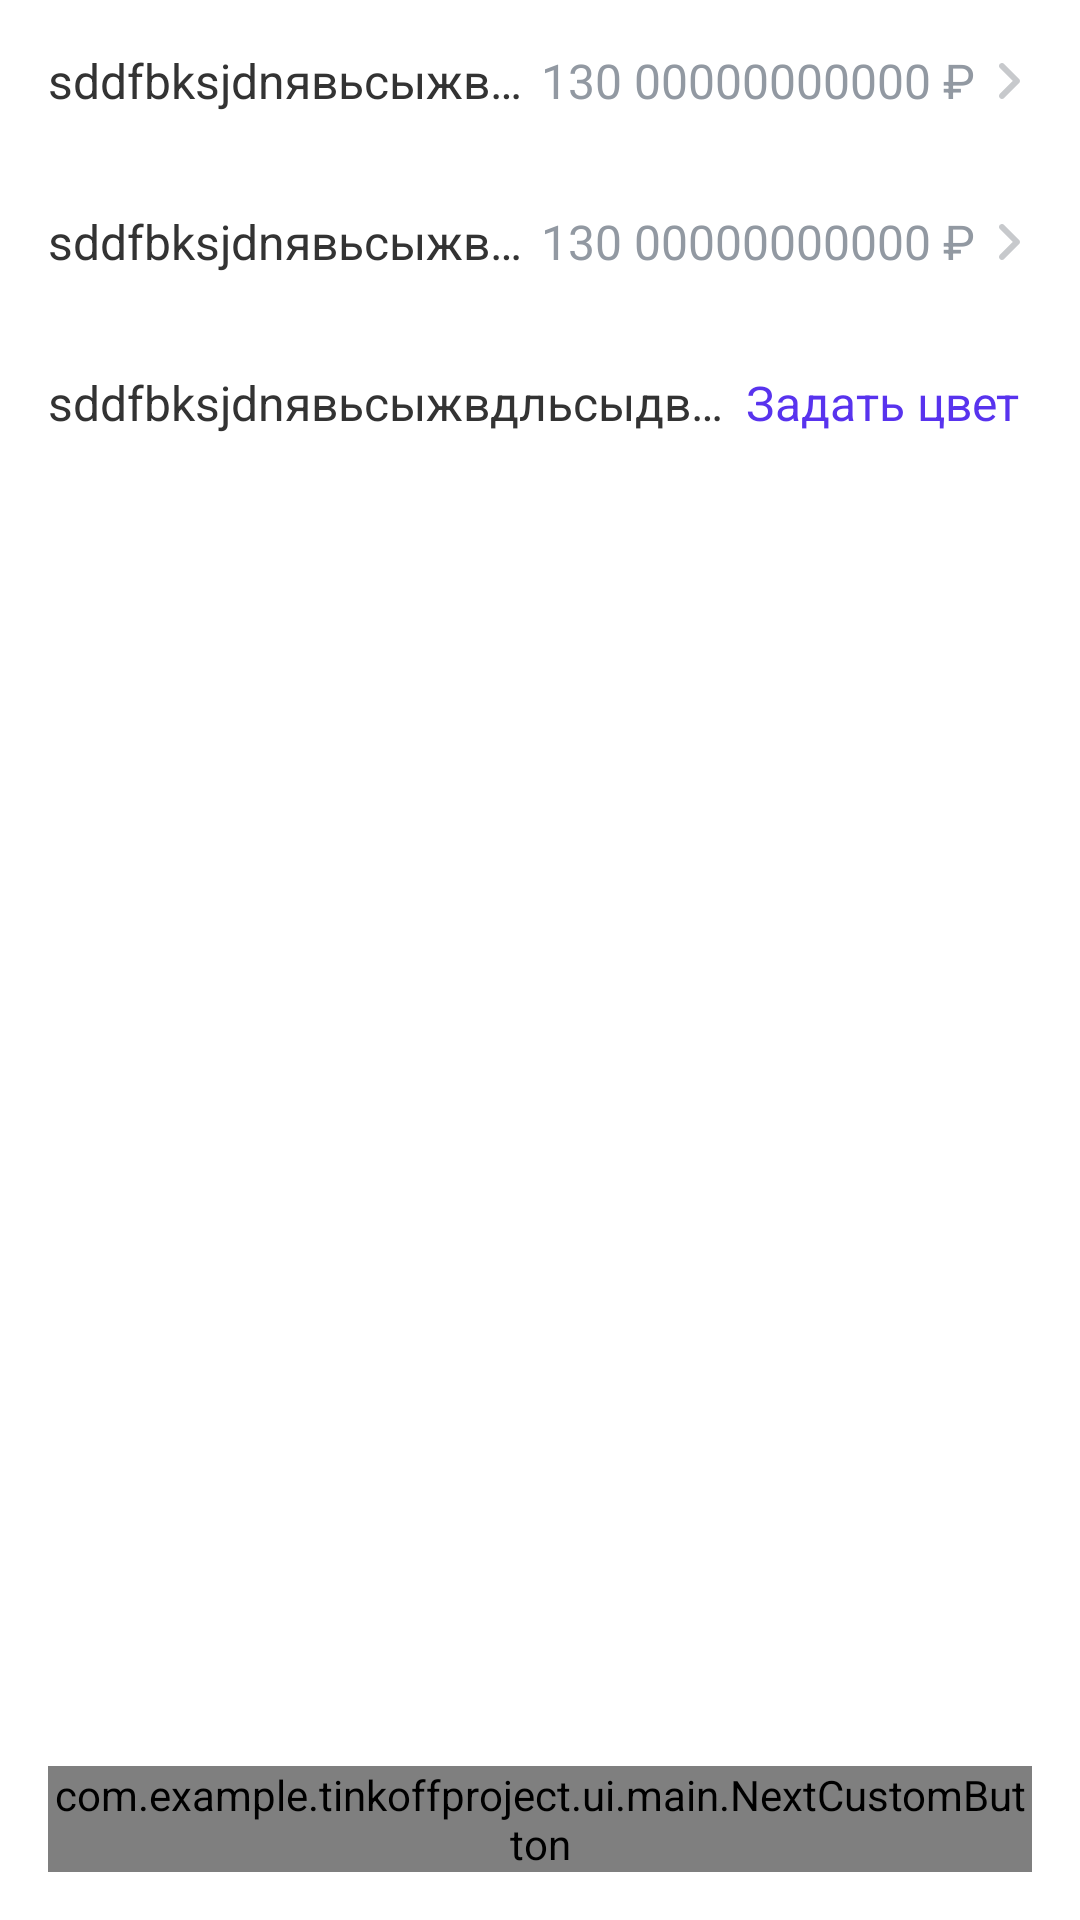

This screen was rendered from an Android layout file. Write that file and the resources it references.
<!-- AndroidManifest.xml: application theme Theme.TinkoffProject -->
<!-- res/layout/fragment_categoty_add.xml -->
<?xml version="1.0" encoding="utf-8"?>
<ScrollView xmlns:android="http://schemas.android.com/apk/res/android"
    xmlns:app="http://schemas.android.com/apk/res-auto"
    xmlns:tools="http://schemas.android.com/tools"
    android:layout_width="match_parent"
    android:layout_height="match_parent"
    android:fillViewport="true"
    tools:context=".ui.main.category_custom.CustomCategoryAddFragment">

    <androidx.constraintlayout.widget.ConstraintLayout
        android:layout_width="match_parent"
        android:layout_height="wrap_content">

        <LinearLayout
            android:id="@+id/section_type"
            android:layout_width="match_parent"
            android:layout_height="wrap_content"
            android:orientation="vertical"
            app:layout_constraintBottom_toTopOf="@id/btn"
            app:layout_constraintEnd_toEndOf="parent"
            app:layout_constraintStart_toStartOf="parent"
            app:layout_constraintTop_toTopOf="parent"
            app:layout_constraintVertical_chainStyle="spread_inside">


            <include
                android:id="@+id/ll_name_container"
                layout="@layout/element_text_arrow"
                android:layout_width="match_parent"
                android:layout_height="wrap_content"
                android:padding="@dimen/view_dimen_normal" />

            <include
                android:id="@+id/ll_type_container"
                layout="@layout/element_text_arrow"
                android:layout_width="match_parent"
                android:layout_height="wrap_content"
                android:padding="@dimen/view_dimen_normal" />


            <include
                android:id="@+id/ll_icon_color_container"
                layout="@layout/element_text_blue"
                android:layout_width="match_parent"
                android:layout_height="wrap_content"
                android:padding="@dimen/view_dimen_normal" />

        </LinearLayout>

        <androidx.recyclerview.widget.RecyclerView
            android:id="@+id/rv_icons"
            android:layout_width="match_parent"
            android:layout_height="wrap_content"
            android:layout_margin="@dimen/view_dimen_normal"
            app:layout_constraintBottom_toTopOf="@id/btn"
            app:layout_constraintEnd_toEndOf="@id/section_type"
            app:layout_constraintStart_toStartOf="@id/section_type"
            app:layout_constraintTop_toBottomOf="@id/section_type"
            app:layout_constraintVertical_bias="0" />

        <com.example.tinkoffproject.ui.main.NextCustomButton
            android:id="@+id/btn"
            android:layout_width="match_parent"
            android:layout_height="wrap_content"
            android:layout_margin="@dimen/view_dimen_normal"
            app:layout_constraintBottom_toBottomOf="parent"
            app:layout_constraintEnd_toEndOf="parent"
            app:layout_constraintStart_toStartOf="parent"
            app:layout_constraintTop_toBottomOf="@id/section_type"
            app:text="@string/category_create" />
    </androidx.constraintlayout.widget.ConstraintLayout>
</ScrollView>
<!-- res/layout/element_text_arrow.xml (included above) -->
<?xml version="1.0" encoding="utf-8"?>
<androidx.constraintlayout.widget.ConstraintLayout xmlns:android="http://schemas.android.com/apk/res/android"
    xmlns:app="http://schemas.android.com/apk/res-auto"
    xmlns:tools="http://schemas.android.com/tools"
    android:layout_width="match_parent"
    android:layout_height="wrap_content"
    android:background="@drawable/background_element_text_arrow"
    android:clickable="true"
    android:focusable="true"
    android:padding="@dimen/view_dimen_normal">

    <TextView
        android:id="@+id/tv_title"
        android:layout_width="0dp"
        android:layout_height="match_parent"
        android:ellipsize="end"
        android:gravity="center|start"
        android:singleLine="true"
        android:textAppearance="@style/Element"
        android:textSize="@dimen/view_text_normal"
        app:layout_constraintBottom_toBottomOf="parent"
        app:layout_constraintEnd_toStartOf="@id/barrier"
        app:layout_constraintHorizontal_bias="0"
        app:layout_constraintStart_toStartOf="parent"
        app:layout_constraintTop_toTopOf="parent"
        tools:text="sddfbksjdnявьсыжвдльсыдвьмдыльвмдылвмтдлcsdnsmnnknbf" />

    <androidx.constraintlayout.widget.Barrier
        android:id="@+id/barrier"
        android:layout_width="wrap_content"
        android:layout_height="wrap_content"
        android:layout_marginHorizontal="@dimen/view_dimen_small"
        app:barrierDirection="start"
        app:constraint_referenced_ids="tv_value" />

    <TextView
        android:id="@+id/tv_value"
        android:layout_width="wrap_content"
        android:layout_height="match_parent"
        android:layout_marginHorizontal="@dimen/view_dimen_not_so_small"
        android:ellipsize="end"
        android:gravity="center|start"
        android:singleLine="true"
        android:textAppearance="@style/EmptyView"
        android:textSize="@dimen/view_text_normal"
        app:layout_constraintBottom_toBottomOf="parent"
        app:layout_constraintEnd_toStartOf="@id/iv_arrow"
        app:layout_constraintStart_toStartOf="@id/barrier"
        app:layout_constraintTop_toTopOf="parent"
        tools:text="130 00000000000 ₽" />

    <ImageView
        android:id="@+id/iv_arrow"
        android:layout_width="wrap_content"
        android:layout_height="match_parent"
        android:layout_gravity="center"
        android:layout_marginHorizontal="@dimen/view_dimen_not_so_small"
        android:src="@drawable/ic_next"
        app:layout_constraintBottom_toBottomOf="parent"
        app:layout_constraintEnd_toEndOf="parent"
        app:layout_constraintStart_toEndOf="@id/tv_value"
        app:layout_constraintTop_toTopOf="parent" />

</androidx.constraintlayout.widget.ConstraintLayout>
<!-- res/layout/element_text_blue.xml (included above) -->
<?xml version="1.0" encoding="utf-8"?>
<androidx.constraintlayout.widget.ConstraintLayout xmlns:android="http://schemas.android.com/apk/res/android"
    xmlns:app="http://schemas.android.com/apk/res-auto"
    xmlns:tools="http://schemas.android.com/tools"
    android:layout_width="match_parent"
    android:layout_height="wrap_content"
    android:padding="@dimen/view_dimen_normal">

    <TextView
        android:id="@+id/tv_title"
        android:layout_width="0dp"
        android:layout_height="match_parent"
        android:ellipsize="end"
        android:gravity="center|start"
        android:singleLine="true"
        android:textAppearance="@style/Element"
        android:textSize="@dimen/view_text_normal"
        app:layout_constraintBottom_toBottomOf="parent"
        app:layout_constraintEnd_toStartOf="@id/barrier"
        app:layout_constraintHorizontal_bias="0"
        app:layout_constraintStart_toStartOf="parent"
        app:layout_constraintTop_toTopOf="parent"
        tools:text="sddfbksjdnявьсыжвдльсыдвьмдыльвмдылвмтдлcsdnsmnnknbf" />

    <androidx.constraintlayout.widget.Barrier
        android:id="@+id/barrier"
        android:layout_width="wrap_content"
        android:layout_height="wrap_content"
        android:layout_marginHorizontal="@dimen/view_dimen_small"
        app:barrierDirection="start"
        app:constraint_referenced_ids="tv_value" />

    <TextView
        android:id="@+id/tv_value"
        android:layout_width="wrap_content"
        android:layout_height="match_parent"
        android:layout_marginHorizontal="@dimen/view_dimen_not_so_small"
        android:ellipsize="end"
        android:gravity="center|start"
        android:singleLine="true"
        android:textAppearance="@style/Element"
        android:textColor="@color/blue_main"
        android:textSize="@dimen/view_text_normal"
        app:layout_constraintBottom_toBottomOf="parent"
        app:layout_constraintEnd_toEndOf="parent"
        app:layout_constraintStart_toStartOf="@id/barrier"
        app:layout_constraintTop_toTopOf="parent"
        tools:text="Задать цвет" />


</androidx.constraintlayout.widget.ConstraintLayout>
<!-- resources referenced by this layout -->
<resources>
  <color name="blue_main">#5833EE</color>
  <dimen name="view_dimen_normal">16dp</dimen>
  <dimen name="view_dimen_not_so_small">4dp</dimen>
  <dimen name="view_dimen_small">8dp</dimen>
  <dimen name="view_text_normal">16sp</dimen>
  <!-- drawable background_element_text_arrow (drawable) -->
  <?xml version="1.0" encoding="utf-8"?>
  <selector xmlns:android="http://schemas.android.com/apk/res/android">
      <item android:drawable="@color/white_clicked" android:state_pressed="true" />
      <item android:drawable="@color/white" android:state_focused="false" />
  </selector>
  <!-- drawable ic_next (drawable) -->
  <vector xmlns:android="http://schemas.android.com/apk/res/android"
      android:width="7dp"
      android:height="12dp"
      android:viewportWidth="7"
      android:viewportHeight="12">
      <path
          android:fillColor="#C7C9CC"
          android:pathData="M0.2929,10.2929C-0.0976,10.6834 -0.0976,11.3166 0.2929,11.7071C0.6834,12.0976 1.3166,12.0976 1.7071,11.7071L6.7071,6.7071C7.0976,6.3166 7.0976,5.6834 6.7071,5.2929L1.7071,0.2929C1.3166,-0.0976 0.6834,-0.0976 0.2929,0.2929C-0.0976,0.6834 -0.0976,1.3166 0.2929,1.7071L4.5858,6L0.2929,10.2929Z" />
  </vector>
  <style name="Element">
          <item name="android:textSize">@dimen/view_text_normal</item>
          <item name="android:textColor">@color/gray</item>
      </style>
  <style name="EmptyView">
          <item name="android:textSize">@dimen/view_text_like_small</item>
          <item name="android:textColor">@color/gray_light</item>
      </style>
  <style name="Theme.TinkoffProject" parent="Theme.MaterialComponents.Light.NoActionBar">
          
          <item name="colorPrimary">@color/purple_500</item>
          <item name="colorPrimaryVariant">@color/purple_700</item>
          <item name="colorOnPrimary">@color/white</item>
          
          <item name="colorSecondary">@color/blue_main</item>
          <item name="colorSecondaryVariant">@color/teal_700</item>
          <item name="colorOnSecondary">@color/black</item>
          
          <item name="android:statusBarColor" tools:targetApi="l">?attr/colorPrimaryVariant</item>
          
      </style>
  <color name="white_clicked">#EFEFEF</color>
  <color name="white">#FFFFFFFF</color>
  <color name="gray">#333333</color>
  <dimen name="view_text_like_small">12sp</dimen>
  <color name="gray_light">#9299A2</color>
  <color name="purple_500">#FF6200EE</color>
  <color name="purple_700">#FF3700B3</color>
  <color name="teal_700">#FF018786</color>
  <color name="black">#FF000000</color>
</resources>
